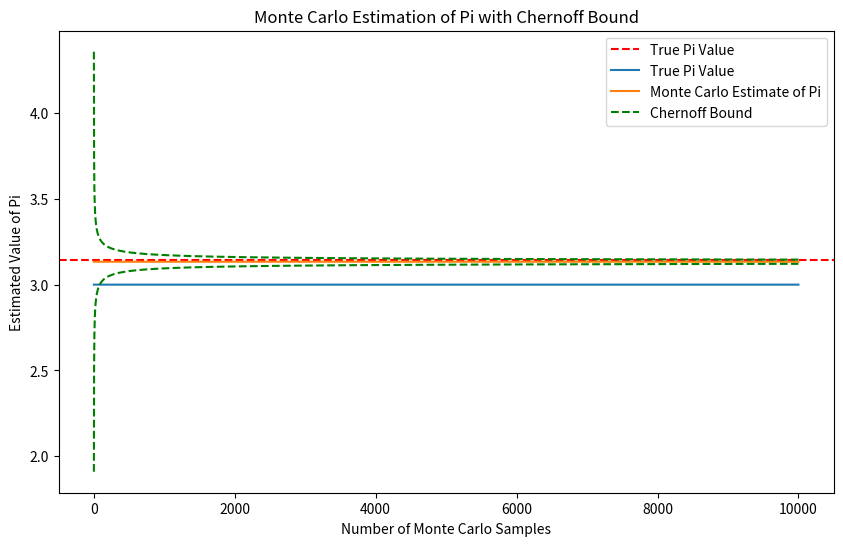

Reproduce this figure in Python.
import matplotlib.pyplot as plt
import numpy as np

def calculate_pi_monte_carlo(num_samples):
    inside_circle = 0
    for _ in range(num_samples):
        x, y = np.random.random(2) * 2 - 1  # Generate random point in [-1, 1] x [-1, 1]
        if x**2 + y**2 <= 1:
            inside_circle += 1

    return (inside_circle / num_samples) * 4

def chernoff_bound(n, delta):
    return np.sqrt((1 / (2 * n)) * np.log(2 / delta))

# Number of Monte Carlo samples
num_samples = 10000

# True value of pi
true_pi = np.pi

# Calculate Monte Carlo estimate of pi
pi_estimate = calculate_pi_monte_carlo(num_samples)

# Chernoff bound calculation
n_values = np.arange(1, num_samples + 1)
chernoff_bounds = [chernoff_bound(n, 0.1) for n in n_values]

# Plot the results
plt.figure(figsize=(10, 6))
plt.axhline(y=true_pi, color='r', linestyle='--', label='True Pi Value')
plt.plot(n_values, np.full_like(n_values, true_pi), label='True Pi Value')

plt.plot(n_values, [pi_estimate] * len(n_values), label='Monte Carlo Estimate of Pi')

plt.plot(n_values, pi_estimate + np.array(chernoff_bounds), 'g--', label='Chernoff Bound')
plt.plot(n_values, pi_estimate - np.array(chernoff_bounds), 'g--')

plt.xlabel('Number of Monte Carlo Samples')
plt.ylabel('Estimated Value of Pi')
plt.title('Monte Carlo Estimation of Pi with Chernoff Bound')
plt.legend()
plt.show()
